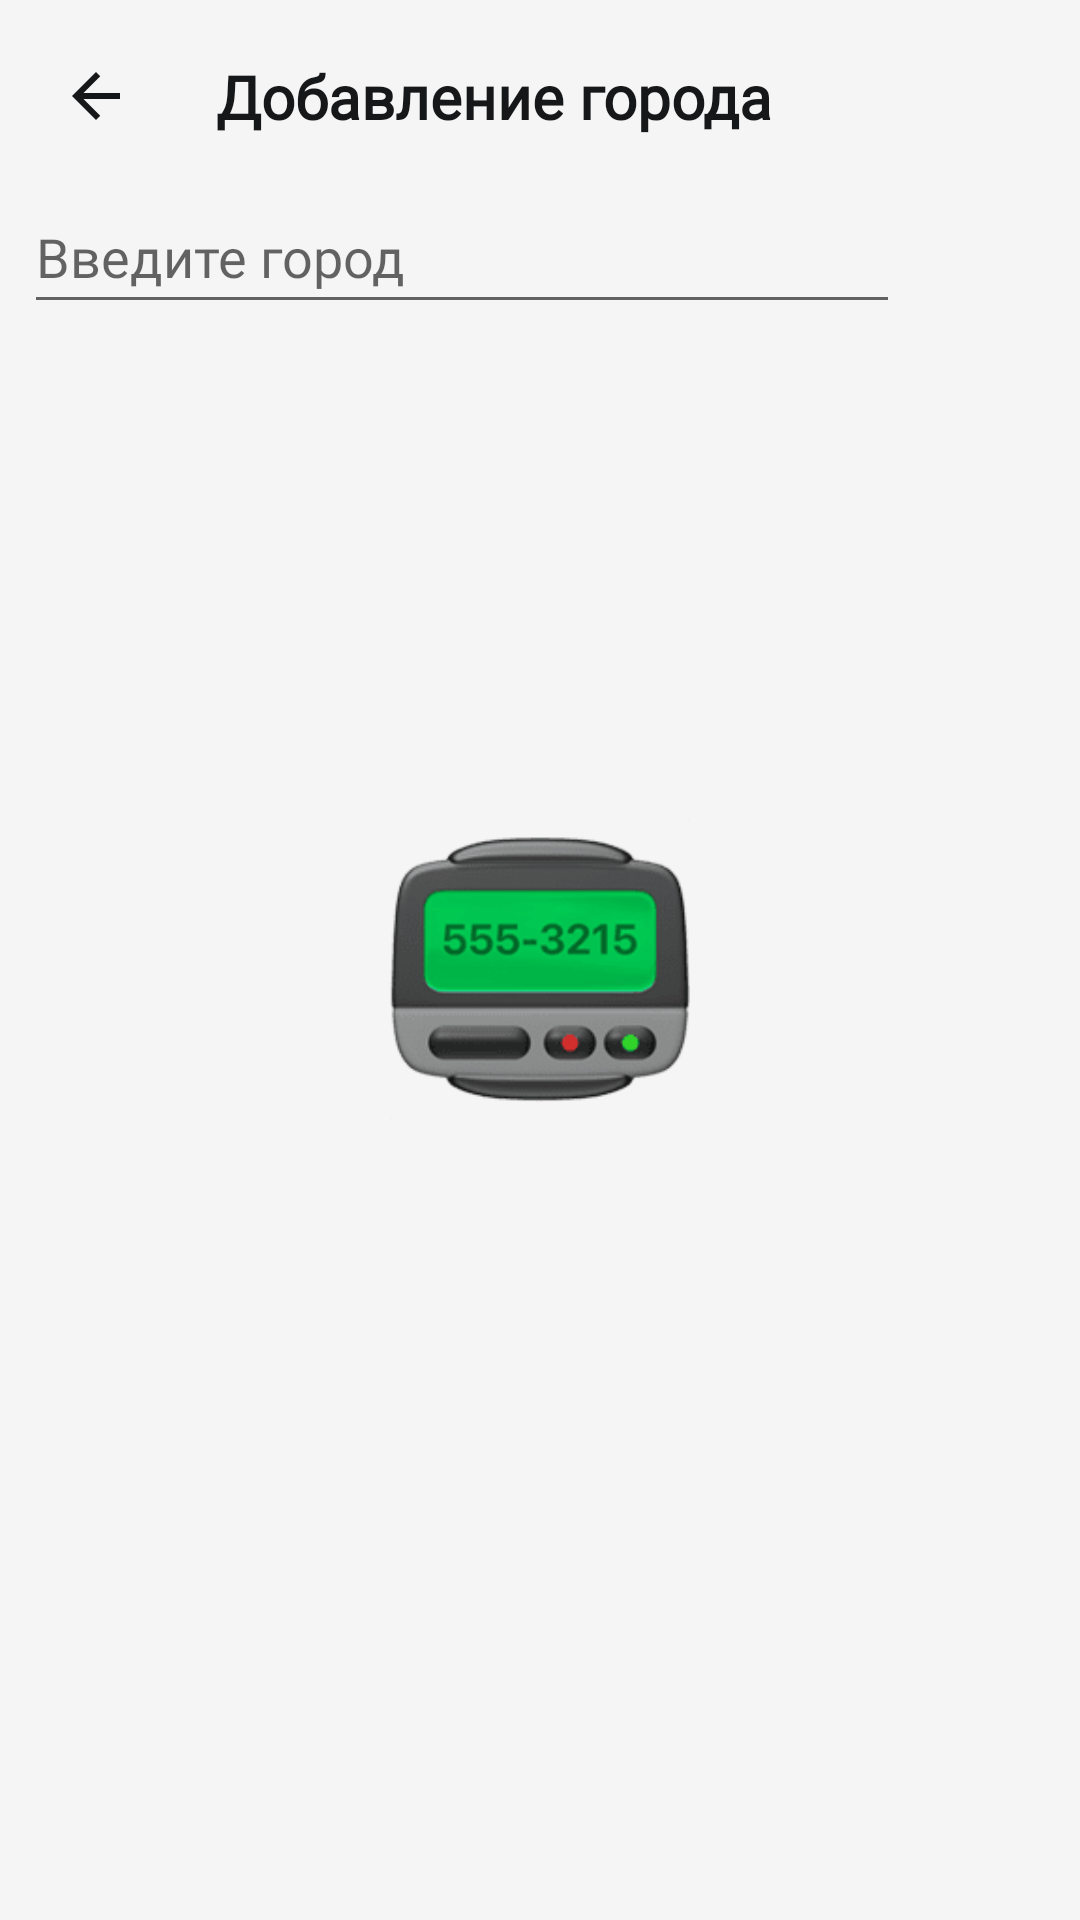

Android layout source for this screen:
<!-- AndroidManifest.xml: application theme Theme.MyWeather -->
<!-- res/layout/activity_search_city.xml -->
<?xml version="1.0" encoding="utf-8"?>
<androidx.constraintlayout.widget.ConstraintLayout xmlns:android="http://schemas.android.com/apk/res/android"
    xmlns:app="http://schemas.android.com/apk/res-auto"
    xmlns:tools="http://schemas.android.com/tools"
    android:layout_width="match_parent"
    android:layout_height="match_parent"
    android:background="@color/smoky_sky"
    tools:context=".SearchCityActivity">

    <ImageButton
        android:id="@+id/backButtonToMain2"
        android:layout_width="48dp"
        android:layout_height="48dp"
        android:layout_marginStart="8dp"
        android:layout_marginTop="8dp"
        android:background="@android:color/transparent"
        app:layout_constraintStart_toStartOf="parent"
        app:layout_constraintTop_toTopOf="parent"
        app:srcCompat="@drawable/ic_arrow_back" />

    <TextView
        android:id="@+id/textView26"
        android:layout_width="wrap_content"
        android:layout_height="wrap_content"
        android:layout_marginStart="16dp"
        android:fontFamily="@font/open_sans_bold"
        android:text="@string/add_city_title"
        android:textColor="@color/dark"
        android:textSize="20sp"
        android:textStyle="bold"
        app:layout_constraintBottom_toBottomOf="@+id/backButtonToMain2"
        app:layout_constraintStart_toEndOf="@+id/backButtonToMain2"
        app:layout_constraintTop_toTopOf="@+id/backButtonToMain2" />

    <EditText
        android:id="@+id/searchEditText"
        android:layout_width="0dp"
        android:layout_height="48dp"
        android:layout_marginStart="8dp"
        android:layout_marginEnd="4dp"
        android:ems="10"
        android:fontFamily="@font/open_sans"
        android:hint="@string/add_city_te_hint"
        android:inputType="textPersonName"
        android:textColor="@color/dark"
        app:layout_constraintBottom_toBottomOf="@+id/doSearchBtn"
        app:layout_constraintEnd_toStartOf="@+id/doSearchBtn"
        app:layout_constraintStart_toStartOf="parent"
        app:layout_constraintTop_toTopOf="@+id/doSearchBtn" />

    <ImageButton
        android:id="@+id/doSearchBtn"
        android:layout_width="48dp"
        android:layout_height="48dp"
        android:layout_marginTop="4dp"
        android:layout_marginEnd="8dp"
        android:background="@android:color/transparent"
        app:layout_constraintEnd_toEndOf="parent"
        app:layout_constraintTop_toBottomOf="@+id/backButtonToMain2"
        app:srcCompat="@drawable/ic_search" />

    <FrameLayout
        android:layout_width="match_parent"
        android:layout_height="0dp"
        android:layout_marginStart="8dp"
        android:layout_marginEnd="8dp"
        android:layout_marginBottom="8dp"
        app:layout_constraintBottom_toBottomOf="parent"
        app:layout_constraintEnd_toEndOf="parent"
        app:layout_constraintStart_toStartOf="parent"
        app:layout_constraintTop_toBottomOf="@+id/searchEditText">

        <androidx.constraintlayout.widget.ConstraintLayout
            android:id="@+id/error_inSearch"
            android:layout_width="match_parent"
            android:layout_height="match_parent">

            <ImageView
                android:id="@+id/errorIcon_inSearch"
                android:layout_width="100dp"
                android:layout_height="100dp"
                app:layout_constraintBottom_toTopOf="@+id/mainError_inSearch"
                app:layout_constraintEnd_toEndOf="parent"
                app:layout_constraintHorizontal_bias="0.5"
                app:layout_constraintStart_toStartOf="parent"
                app:layout_constraintTop_toTopOf="parent"
                app:layout_constraintVertical_chainStyle="packed"
                app:srcCompat="@drawable/no_internet" />

            <TextView
                android:id="@+id/mainError_inSearch"
                android:layout_width="wrap_content"
                android:layout_height="wrap_content"
                android:layout_marginTop="16dp"
                android:fontFamily="@font/open_sans_bold"
                android:textColor="@color/dark"
                android:textSize="16sp"
                app:layout_constraintBottom_toTopOf="@+id/secondaryError_inSearch"
                app:layout_constraintEnd_toEndOf="@+id/errorIcon_inSearch"
                app:layout_constraintHorizontal_bias="0.5"
                app:layout_constraintStart_toStartOf="@+id/errorIcon_inSearch"
                app:layout_constraintTop_toBottomOf="@+id/errorIcon_inSearch" />

            <TextView
                android:id="@+id/secondaryError_inSearch"
                android:layout_width="wrap_content"
                android:layout_height="wrap_content"
                android:layout_marginTop="8dp"
                android:layout_marginBottom="32dp"
                android:fontFamily="@font/open_sans"
                android:textColor="@color/dark"
                android:textSize="12sp"
                app:layout_constraintBottom_toBottomOf="parent"
                app:layout_constraintEnd_toEndOf="@+id/errorIcon_inSearch"
                app:layout_constraintHorizontal_bias="0.5"
                app:layout_constraintStart_toStartOf="@+id/errorIcon_inSearch"
                app:layout_constraintTop_toBottomOf="@+id/mainError_inSearch" />
        </androidx.constraintlayout.widget.ConstraintLayout>

        <androidx.constraintlayout.widget.ConstraintLayout
            android:id="@+id/loading_inSearch"
            android:layout_width="match_parent"
            android:layout_height="match_parent">

            <ImageView
                android:id="@+id/loadingInSearch"
                android:layout_width="80dp"
                android:layout_height="80dp"
                app:layout_constraintBottom_toBottomOf="parent"
                app:layout_constraintEnd_toEndOf="parent"
                app:layout_constraintStart_toStartOf="parent"
                app:layout_constraintTop_toTopOf="parent" />

        </androidx.constraintlayout.widget.ConstraintLayout>

        <ListView
            android:id="@+id/listOfSearch"
            android:layout_width="match_parent"
            android:layout_height="match_parent" />
    </FrameLayout>

</androidx.constraintlayout.widget.ConstraintLayout>
<!-- resources referenced by this layout -->
<resources>
  <color name="dark">#151719</color>
  <color name="smoky_sky">#F5F5F5</color>
  <!-- drawable ic_arrow_back (drawable) -->
  <vector android:autoMirrored="true" android:height="24dp"
      android:tint="@color/dark" android:viewportHeight="24"
      android:viewportWidth="24" android:width="24dp" xmlns:android="http://schemas.android.com/apk/res/android">
      <path android:fillColor="@android:color/white" android:pathData="M20,11H7.83l5.59,-5.59L12,4l-8,8 8,8 1.41,-1.41L7.83,13H20v-2z"/>
  </vector>
  <!-- drawable no_internet: png bitmap (drawable, 5381 bytes) -->
  <string name="add_city_te_hint">Введите город</string>
  <string name="add_city_title">Добавление города</string>
  <style name="Theme.MyWeather" parent="Theme.MaterialComponents.DayNight.NoActionBar">
          
          <item name="colorPrimary">@color/day_sky_start</item>
          <item name="colorPrimaryVariant">@color/dark_mv</item>
          <item name="colorOnPrimary">@color/dark_mv</item>
          
          <item name="colorSecondary">@color/teal_200</item>
          <item name="colorSecondaryVariant">@color/teal_700</item>
          <item name="colorOnSecondary">@color/black</item>
          
          <item name="android:statusBarColor">?attr/colorPrimaryVariant</item>
          
      </style>
  <color name="day_sky_start">#3369C1</color>
  <color name="dark_mv">#151719</color>
  <color name="teal_200">#FF03DAC5</color>
  <color name="teal_700">#FF018786</color>
  <color name="black">#FF000000</color>
</resources>
